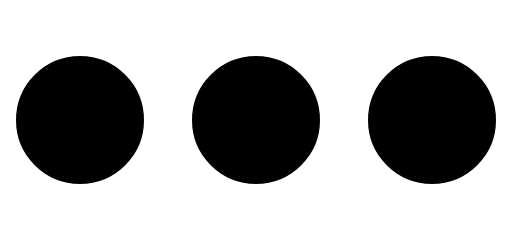
t = 0.00 s
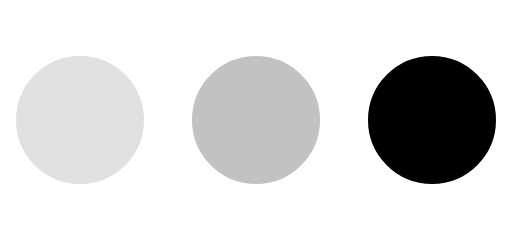
t = 0.50 s
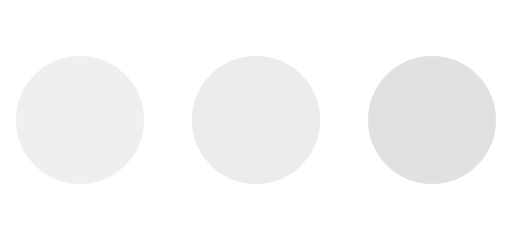
t = 1.00 s
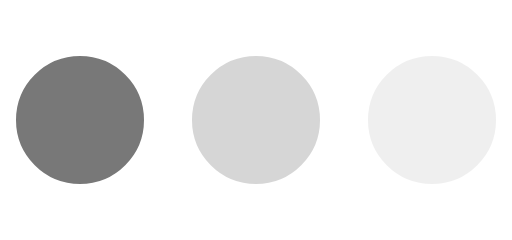
t = 1.50 s
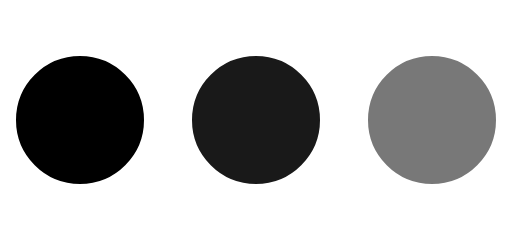
t = 2.00 s
t = 2.50 s: frame unchanged from t = 0.00 s, image omitted

The animated SVG that drew these frames (rendered in a browser with its animation timeline set to each time). Animation: 3 SMIL elements (animate=3); one cycle of 2.50 s.

<?xml version="1.0" encoding="UTF-8" standalone="no"?>
<svg
   width="64"
   height="30"
   viewBox="0 0 64 30"
   version="1.1"
   id="svg8"
   sodipodi:docname="typing.svg"
   inkscape:version="1.2.1 (9c6d41e410, 2022-07-14, custom)"
   xmlns:inkscape="http://www.inkscape.org/namespaces/inkscape"
   xmlns:sodipodi="http://sodipodi.sourceforge.net/DTD/sodipodi-0.dtd"
   xmlns="http://www.w3.org/2000/svg"
   xmlns:svg="http://www.w3.org/2000/svg">
  <defs
     id="defs12" />
  <sodipodi:namedview
     id="namedview10"
     pagecolor="#505050"
     bordercolor="#eeeeee"
     borderopacity="1"
     inkscape:showpageshadow="0"
     inkscape:pageopacity="0"
     inkscape:pagecheckerboard="0"
     inkscape:deskcolor="#505050"
     showgrid="false"
     inkscape:zoom="9.9296875"
     inkscape:cx="24.018883"
     inkscape:cy="15.307632"
     inkscape:window-width="1920"
     inkscape:window-height="1012"
     inkscape:window-x="1920"
     inkscape:window-y="0"
     inkscape:window-maximized="1"
     inkscape:current-layer="svg8" />
  <circle
     style="fill-opacity:1;stroke:#ffffff;stroke-width:2;stroke-linecap:round;stroke-linejoin:round;stroke-dasharray:none;paint-order:normal"
     cx="10"
     cy="15"
     r="9"
     id="circle2">
    <animate
       attributeName="fill"
       dur="2s"
       values="#000000; #efefef; #000000"
       calcMode="spline"
       keyTimes="0; 0.5; 1"
       keySplines="0 .75 .25 1; .5 0 .5 1"
       begin="0s" />
  </circle>
  <circle
     style="fill-opacity:1;stroke:#ffffff;stroke-width:2;stroke-linecap:round;stroke-linejoin:round;stroke-dasharray:none;paint-order:normal"
     cx="32"
     cy="15"
     r="9"
     id="circle4">
    <animate
       attributeName="fill"
       dur="2s"
       values="#000000; #efefef; #000000"
       calcMode="spline"
       keyTimes="0; 0.5; 1"
       keySplines="0 .75 .25 1; .5 0 .5 1"
       begin="0.25s" />
  </circle>
  <circle
     style="fill-opacity:1;stroke:#ffffff;stroke-width:2;stroke-linecap:round;stroke-linejoin:round;stroke-dasharray:none;paint-order:normal"
     cx="54"
     cy="15"
     r="9"
     id="circle6">
    <animate
       attributeName="fill"
       dur="2s"
       values="#000000; #efefef; #000000"
       calcMode="spline"
       keyTimes="0; 0.5; 1"
       keySplines="0 .75 .25 1; .5 0 .5 1"
       begin="0.5s" />
  </circle>
</svg>
